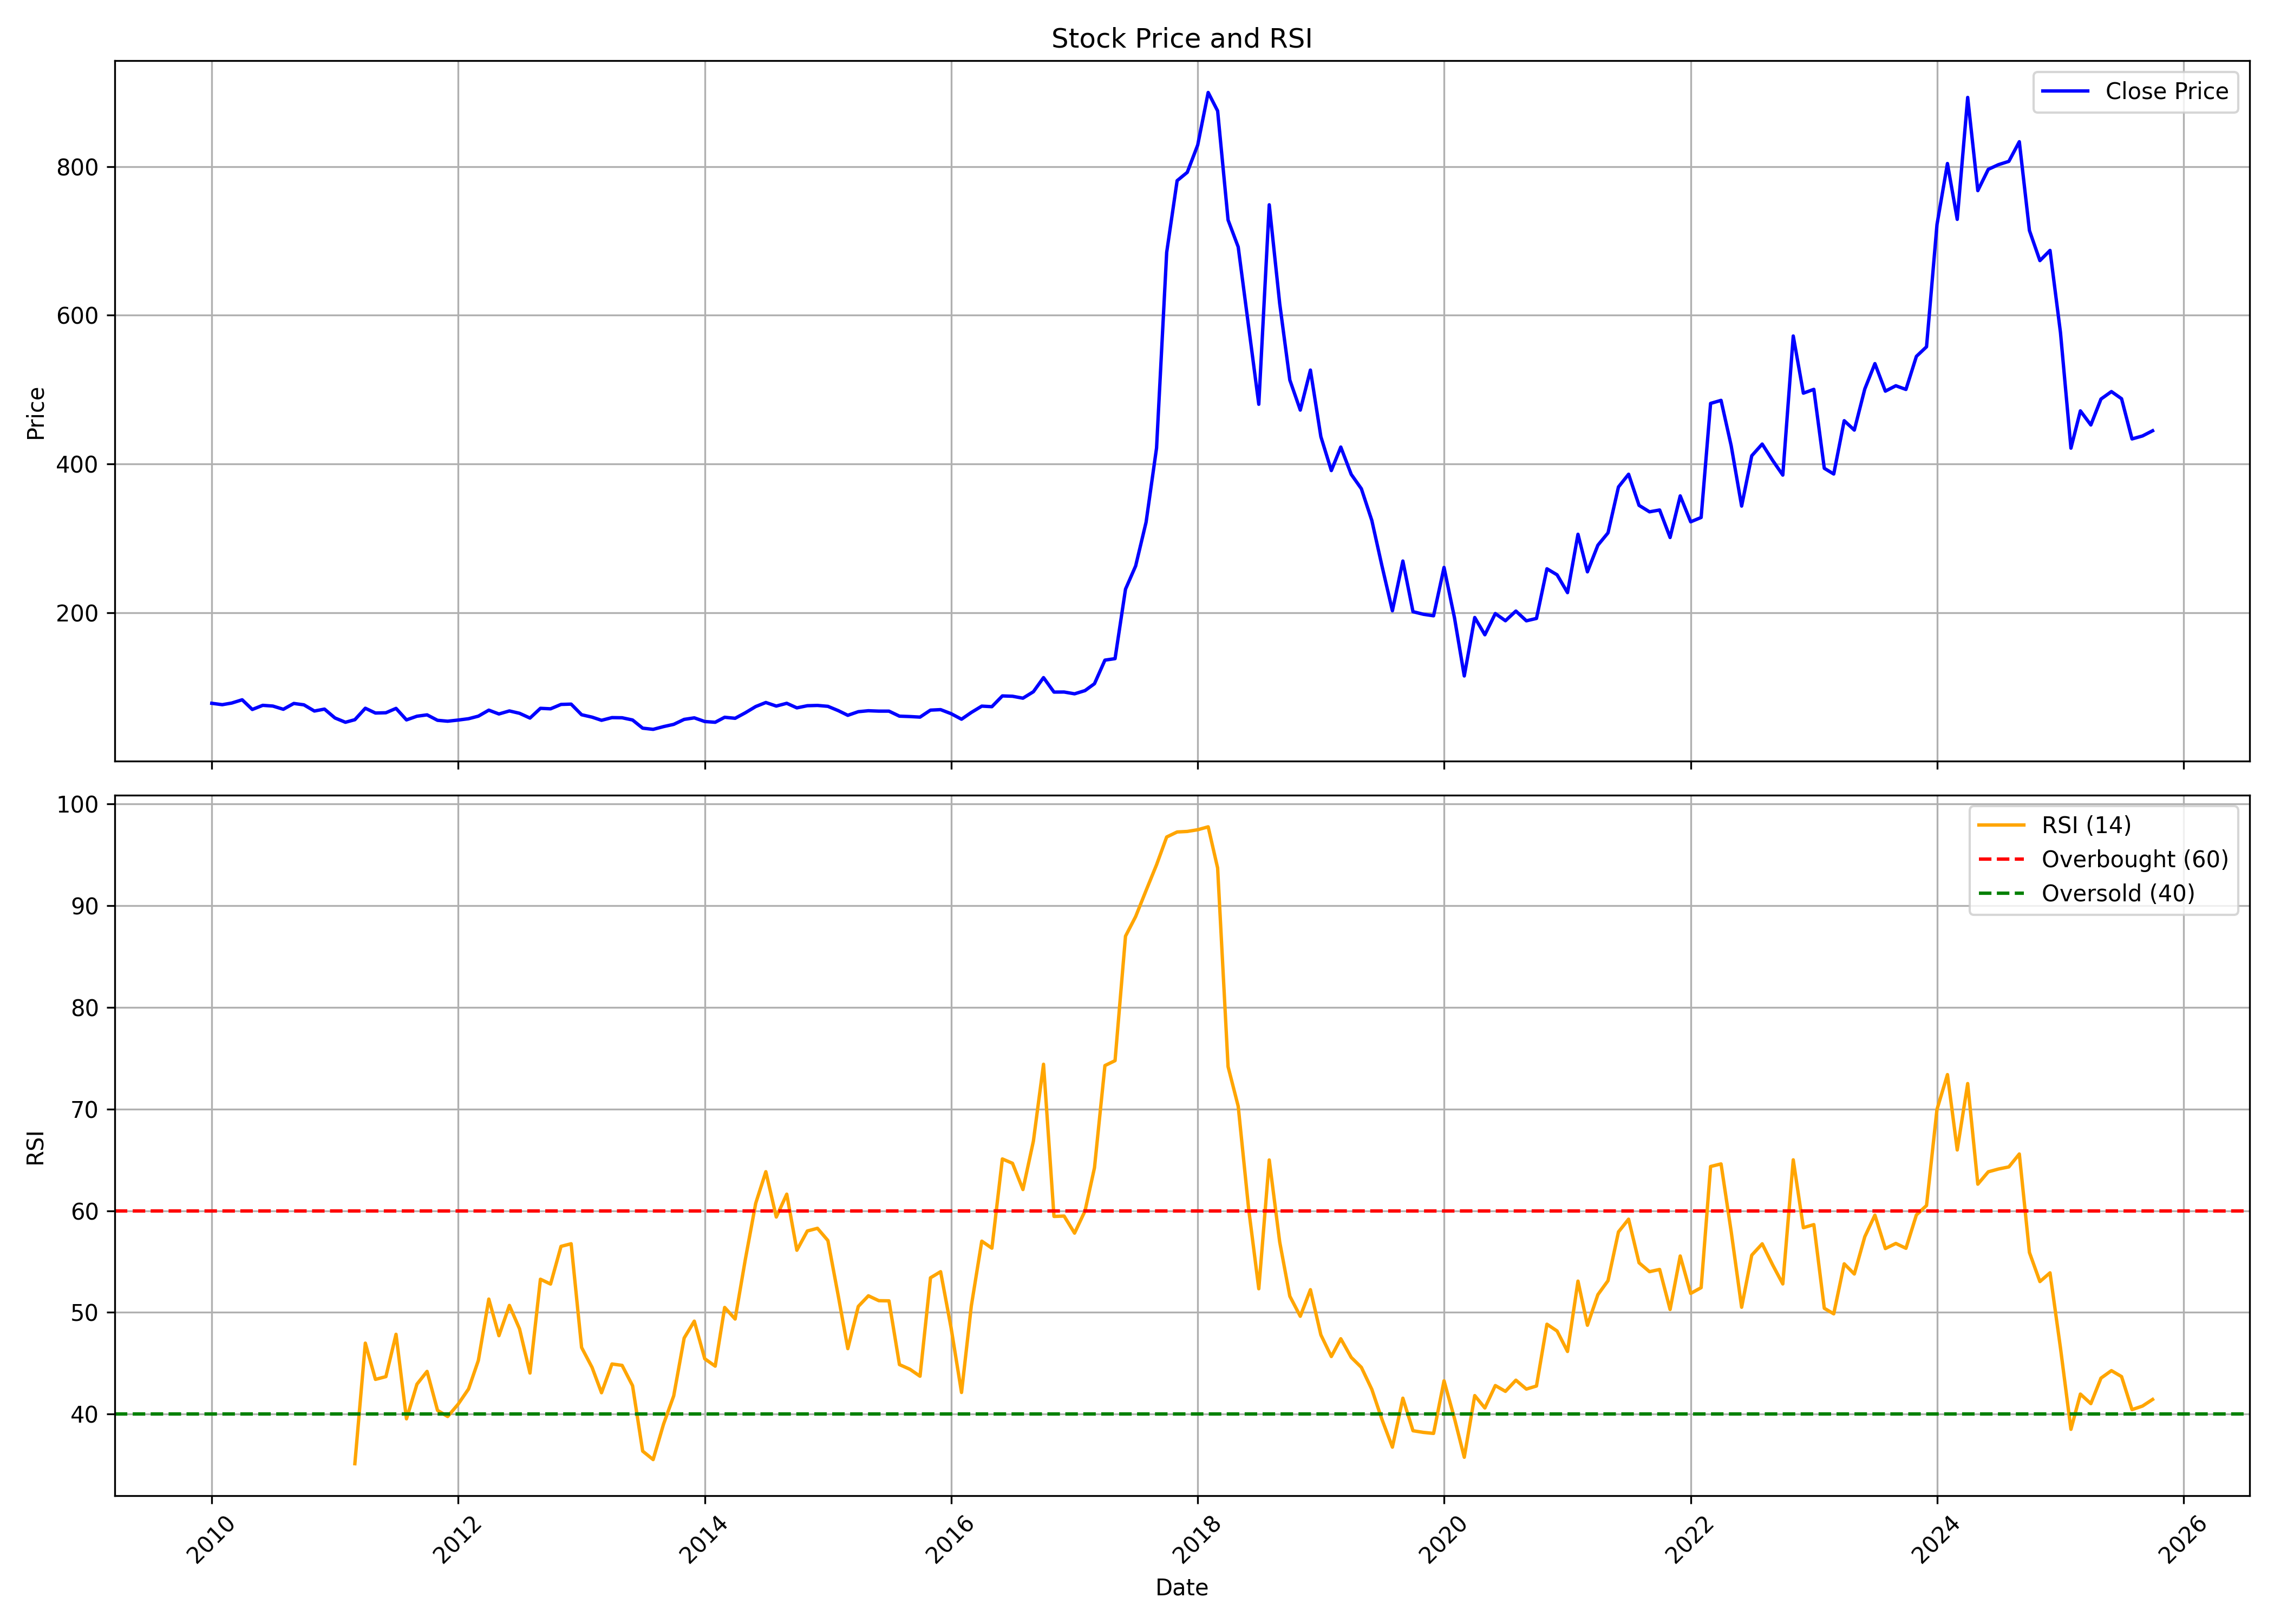

The file beside this chart, header and first rows:
, date, symbol, open, high, low, close, volume, rsi
0, 2010-01-01, GOACARBON, 87.47, 91.24, 74.78, 77.96, 1186077, 
1, 2010-02-01, GOACARBON, 78.99, 95.44, 73.17, 76.1, 4045699, 
2, 2010-03-01, GOACARBON, 76.1, 87.69, 76.06, 78.29, 2061676, 
3, 2010-04-01, GOACARBON, 78.88, 87.4, 73.61, 82.68, 1678059, 
4, 2010-05-01, GOACARBON, 82.68, 82.68, 68.86, 69.66, 860389, 
5, 2010-06-01, GOACARBON, 69.66, 85.86, 69.66, 75.22, 1461073, 
6, 2010-07-01, GOACARBON, 74.6, 81.47, 73.8, 74.23, 789627, 
7, 2010-08-01, GOACARBON, 75.69, 84.93, 69.35, 69.91, 1139829, 
8, 2010-09-01, GOACARBON, 71.48, 86.57, 71.44, 77.75, 1636695, 
9, 2010-10-01, GOACARBON, 77.79, 87.33, 75.25, 75.89, 1442681, 
10, 2010-11-01, GOACARBON, 77.45, 83.57, 62.36, 67.57, 338173, 
11, 2010-12-01, GOACARBON, 67.95, 81.25, 61.03, 70.15, 285126, 
12, 2011-01-01, GOACARBON, 71.67, 83.61, 56.32, 58.22, 476619, 
13, 2011-02-01, GOACARBON, 58.14, 61.53, 47.88, 52.44, 101845, 
14, 2011-03-01, GOACARBON, 52.44, 62.32, 51.3, 55.9, 382042, 35.12
15, 2011-04-01, GOACARBON, 56.81, 74.22, 56.32, 71.29, 999916, 46.97
16, 2011-05-01, GOACARBON, 71.37, 74.26, 60.92, 64.87, 87958, 43.41
17, 2011-06-01, GOACARBON, 64.6, 66.24, 60.08, 65.25, 44446, 43.68
18, 2011-07-01, GOACARBON, 65.06, 73.72, 64.83, 71.1, 362827, 47.85
19, 2011-08-01, GOACARBON, 70.8, 72.05, 51.04, 55.64, 219516, 39.53
20, 2011-09-01, GOACARBON, 58.3, 66.11, 56.55, 60.57, 75693, 42.94
21, 2011-10-01, GOACARBON, 59.54, 69.81, 55.16, 62.4, 372947, 44.2
22, 2011-11-01, GOACARBON, 62.44, 63.8, 53.17, 55.08, 46463, 40.36
23, 2011-12-01, GOACARBON, 55.59, 60.53, 52.29, 53.88, 58037, 39.76
24, 2012-01-01, GOACARBON, 53.44, 64, 53.09, 55.4, 108077, 40.97
25, 2012-02-01, GOACARBON, 55.75, 67.22, 54.16, 57.23, 390020, 42.47
26, 2012-03-01, GOACARBON, 56.71, 70.81, 55.36, 60.65, 449597, 45.27
27, 2012-04-01, GOACARBON, 61.61, 77.86, 60.57, 68.74, 920182, 51.31
28, 2012-05-01, GOACARBON, 68.18, 70.89, 61.81, 63.6, 44628, 47.71
29, 2012-06-01, GOACARBON, 62.88, 70.05, 59.74, 67.7, 51348, 50.69
30, 2012-07-01, GOACARBON, 71.6, 92.71, 60.53, 64.52, 4321369, 48.38
31, 2012-08-01, GOACARBON, 70.58, 71.37, 57.29, 58.08, 344181, 44.03
32, 2012-09-01, GOACARBON, 57.46, 82.5, 57.46, 71.2, 2224522, 53.26
33, 2012-10-01, GOACARBON, 71, 78.76, 64.77, 70.54, 752250, 52.79
34, 2012-11-01, GOACARBON, 70.62, 85.49, 70.25, 76.43, 2199646, 56.49
35, 2012-12-01, GOACARBON, 76.48, 79.47, 72.37, 76.85, 385554, 56.75
36, 2013-01-01, GOACARBON, 77.26, 80.79, 62.28, 62.57, 408072, 46.55
37, 2013-02-01, GOACARBON, 63.11, 72.57, 56.55, 59.33, 637033, 44.59
38, 2013-03-01, GOACARBON, 58.54, 66.39, 52.4, 55.09, 172450, 42.1
39, 2013-04-01, GOACARBON, 55.34, 64.77, 55.09, 58.71, 316091, 44.92
40, 2013-05-01, GOACARBON, 58.71, 71.91, 57.83, 58.5, 1548731, 44.79
41, 2013-06-01, GOACARBON, 58.17, 61.2, 54.6, 55.51, 169002, 42.79
42, 2013-07-01, GOACARBON, 58.38, 62.05, 43.95, 44.51, 200334, 36.35
43, 2013-08-01, GOACARBON, 45.63, 51.36, 40.93, 42.92, 98280, 35.52
44, 2013-09-01, GOACARBON, 43.09, 51.36, 41.58, 46.62, 85365, 39.02
45, 2013-10-01, GOACARBON, 46.45, 59.63, 43.69, 49.64, 404416, 41.79
46, 2013-11-01, GOACARBON, 49.77, 65.06, 46.28, 56.32, 1556714, 47.48
47, 2013-12-01, GOACARBON, 56.79, 59.89, 49.9, 58.38, 1154936, 49.14
48, 2014-01-01, GOACARBON, 59.46, 68.68, 52.35, 53.43, 1875241, 45.44
49, 2014-02-01, GOACARBON, 54.25, 56.79, 51.15, 52.44, 177479, 44.71
50, 2014-03-01, GOACARBON, 53.04, 61.87, 52.09, 59.16, 1009839, 50.49
51, 2014-04-01, GOACARBON, 61.1, 66.36, 57.22, 57.78, 1236531, 49.35
52, 2014-05-01, GOACARBON, 57.78, 71.1, 55.58, 65.15, 930451, 55.16
53, 2014-06-01, GOACARBON, 65.67, 77.9, 64.12, 73.59, 1155075, 60.73
54, 2014-07-01, GOACARBON, 73.59, 95.91, 70.75, 79.02, 4123772, 63.84
55, 2014-08-01, GOACARBON, 79.2, 82.73, 71.74, 74.24, 851563, 59.38
56, 2014-09-01, GOACARBON, 76.14, 94.18, 74.18, 77.97, 3438631, 61.63
57, 2014-10-01, GOACARBON, 78.8, 86.21, 66.85, 71.82, 1121456, 56.11
58, 2014-11-01, GOACARBON, 72.35, 84.03, 72.08, 74.7, 2613450, 58.01
59, 2014-12-01, GOACARBON, 75.7, 80.98, 62.02, 75.09, 2060735, 58.27
... 130 more rows
